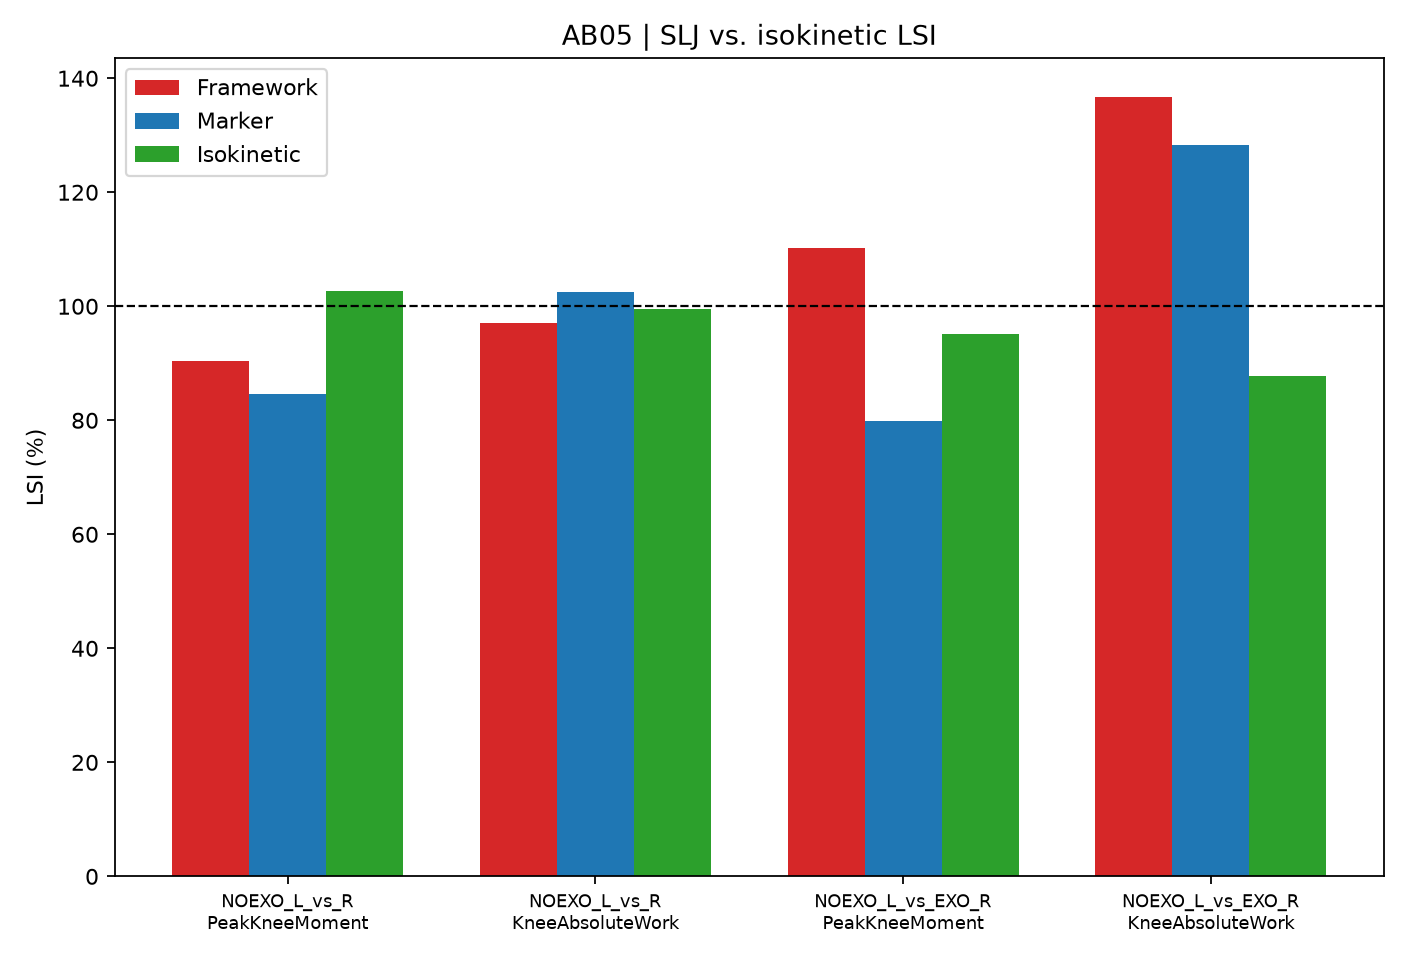

The file beside this chart, header and first rows:
subject, comparison, slj_metric, iso_metric, framework_lsi, marker_lsi, isokinetic_lsi, slj_test_trials, slj_reference_trials
AB05, NOEXO_L_vs_R, PeakKneeMoment, peak_torque, 90.48, 84.59, 102.7, 5, 5
AB05, NOEXO_L_vs_R, KneeAbsoluteWork, total_work, 97.06, 102.4, 99.54, 5, 5
AB05, NOEXO_L_vs_EXO_R, PeakKneeMoment, peak_torque, 110.1, 79.96, 95.08, 5, 5
AB05, NOEXO_L_vs_EXO_R, KneeAbsoluteWork, total_work, 136.7, 128.2, 87.72, 5, 5
